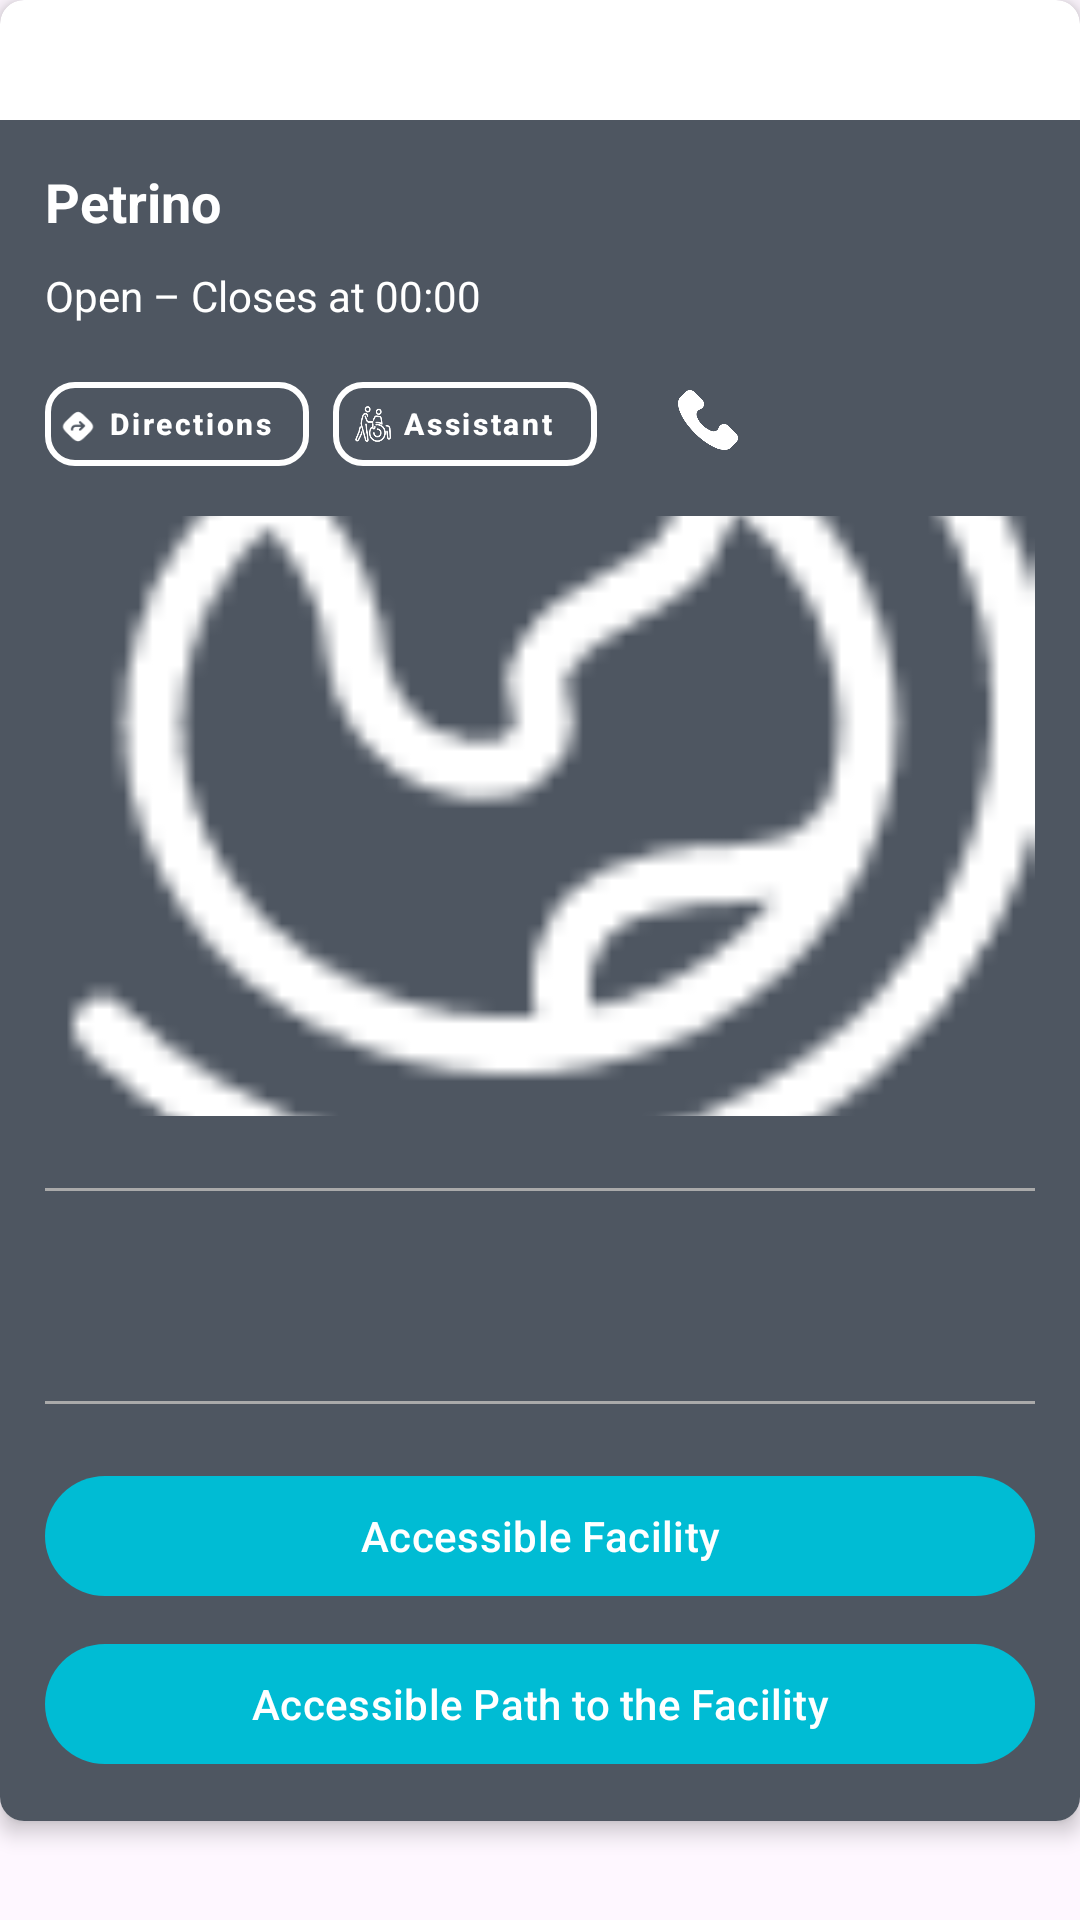

Here is an Android app screen rendered from its layout file. Give the layout XML and the strings, colors and styles it references.
<!-- AndroidManifest.xml: application theme Theme.Wheeling -->
<!-- res/layout/detail_card_item.xml -->
<?xml version="1.0" encoding="utf-8"?>
<LinearLayout
    xmlns:android="http://schemas.android.com/apk/res/android"
    xmlns:app="http://schemas.android.com/apk/res-auto"
    android:id="@+id/detail_container"
    android:layout_width="match_parent"
    android:layout_height="match_parent"
    android:orientation="vertical">

    <androidx.cardview.widget.CardView
        android:layout_width="match_parent"
        android:layout_height="wrap_content"
        app:cardCornerRadius="8dp"
        app:cardElevation="4dp">

        
        <LinearLayout
            android:layout_width="match_parent"
            android:layout_height="wrap_content"
            android:orientation="horizontal">

            
            <LinearLayout
                android:layout_width="match_parent"
                android:layout_height="wrap_content"
                android:orientation="vertical">

                
                <TextView
                    android:id="@+id/accessibility_bar"
                    android:layout_width="match_parent"
                    android:layout_height="40dp"
                    android:background="@color/quantum_purple500"
                    android:gravity="center"
                    android:text="ACCESSIBLE"
                    android:textAllCaps="true"
                    android:textColor="@android:color/white"
                    android:textSize="14sp"/>

                
                <LinearLayout
                    android:layout_width="match_parent"
                    android:layout_height="wrap_content"
                    android:orientation="vertical"
                    android:background="#4E5661"
                    android:padding="15dp">

                    
                    <RelativeLayout
                        android:layout_width="match_parent"
                        android:layout_height="wrap_content">

                        <TextView
                            android:id="@+id/place_name"
                            android:layout_width="wrap_content"
                            android:layout_height="wrap_content"
                            android:text="Petrino"
                            android:textColor="@android:color/white"
                            android:textSize="18sp"
                            android:textStyle="bold"/>

                        <ImageButton
                            android:id="@+id/bookmark_icon"
                            android:layout_width="30dp"
                            android:layout_height="30dp"
                            android:layout_alignParentEnd="true"
                            android:backgroundTint="@android:color/transparent"
                            app:icon="@drawable/ic_home"
                            app:iconTint="@android:color/white"/>
                    </RelativeLayout>

                    
                    <TextView
                        android:id="@+id/place_status"
                        android:layout_width="wrap_content"
                        android:layout_height="wrap_content"
                        android:layout_marginTop="4dp"
                        android:text="Open – Closes at 00:00"
                        android:textColor="@android:color/white"
                        android:textSize="14sp"/>

                    
                    <LinearLayout
                        android:id="@+id/actions_container"
                        android:layout_width="wrap_content"
                        android:layout_height="wrap_content"
                        android:orientation="horizontal"
                        android:layout_marginTop="12dp">

                        <com.google.android.material.button.MaterialButton
                            android:id="@+id/btn_directions"
                            style="@style/OutlinedButtonStyle"
                            android:text="Directions"
                            app:icon="@drawable/ic_direction"
                            app:iconGravity="textStart"
                            app:iconTint="@android:color/white"/>

                        <com.google.android.material.button.MaterialButton
                            android:id="@+id/btn_assistant"
                            style="@style/OutlinedButtonStyle"
                            android:layout_marginStart="8dp"
                            android:text="Assistant"
                            app:icon="@drawable/ic_walk"
                            app:iconGravity="textStart"
                            app:iconTint="@android:color/white"/>

                        <com.google.android.material.button.MaterialButton
                            android:id="@+id/btn_call"
                            android:layout_width="35dp"
                            android:layout_height="40dp"
                            android:layout_marginStart="20dp"
                            android:paddingRight="17dp"
                            android:backgroundTint="@android:color/transparent"
                            android:gravity="center_horizontal"
                            app:icon="@drawable/ic_phone"
                            app:iconTint="@android:color/white"
                            app:iconSize="20dp"
                            app:iconGravity="textStart"/>
                    </LinearLayout>

                    
                    <ImageView
                        android:id="@+id/main_image"
                        android:layout_width="match_parent"
                        android:layout_height="200dp"
                        android:layout_marginTop="12dp"
                        android:src="@drawable/ic_museum"
                        android:scaleType="centerCrop"/>
                    <HorizontalScrollView
                        android:layout_width="match_parent"
                        android:layout_height="wrap_content"
                        android:layout_marginTop="12dp"
                        android:scrollbars="none">
                        <LinearLayout
                            android:id="@+id/image_row"
                            android:layout_width="wrap_content"
                            android:layout_height="wrap_content"
                            android:orientation="horizontal"/>
                    </HorizontalScrollView>

                    
                    <View
                        android:layout_width="match_parent"
                        android:layout_height="1dp"
                        android:layout_marginVertical="12dp"
                        android:background="@android:color/darker_gray"/>

                    <TextView
                        android:id="@+id/place_address"
                        android:layout_width="match_parent"
                        android:layout_height="wrap_content"
                        android:drawablePadding="8dp"
                        android:textColor="@android:color/white"/>

                    <TextView
                        android:id="@+id/place_website"
                        android:layout_width="match_parent"
                        android:layout_height="wrap_content"
                        android:layout_marginTop="8dp"
                        android:autoLink="web"
                        android:drawablePadding="8dp"
                        android:linksClickable="true"
                        android:textColor="@android:color/white" />

                    <View
                        android:layout_width="match_parent"
                        android:layout_height="1dp"
                        android:layout_marginVertical="12dp"
                        android:background="@android:color/darker_gray"/>

                    
                    <com.google.android.material.button.MaterialButton
                        android:id="@+id/tv_accessible_facility"
                        android:layout_width="match_parent"
                        android:layout_height="wrap_content"
                        android:layout_marginTop="8dp"
                        android:text="Accessible Facility"/>

                    <com.google.android.material.button.MaterialButton
                        android:id="@+id/btn_path"
                        android:layout_width="match_parent"
                        android:layout_height="wrap_content"
                        android:layout_marginTop="8dp"
                        android:text="Accessible Path to the Facility"/>
                </LinearLayout>
                

            </LinearLayout>
            

        </LinearLayout>
        

    </androidx.cardview.widget.CardView>
</LinearLayout>
<!-- resources referenced by this layout -->
<resources>
  <!-- drawable ic_direction: webp bitmap (drawable, 348 bytes) -->
  <!-- drawable ic_home: png bitmap (drawable, 1014 bytes) -->
  <!-- drawable ic_museum: png bitmap (drawable, 1751 bytes) -->
  <!-- drawable ic_phone: webp bitmap (drawable, 1618 bytes) -->
  <!-- drawable ic_walk: png bitmap (drawable, 5150 bytes) -->
  <style name="OutlinedButtonStyle" parent="Widget.MaterialComponents.Button.OutlinedButton">
          <item name="android:textAllCaps">false</item>
          <item name="android:textSize">10sp</item>
          <item name="android:layout_width">wrap_content</item>
          <item name="android:layout_height">40dp</item>
          <item name="android:textColor">@android:color/white</item>
          <item name="strokeColor">@android:color/white</item>
          <item name="android:paddingStart">5dp</item>
          <item name="android:paddingEnd">12dp</item>
          <item name="strokeWidth">2dp</item>
          <item name="cornerRadius">10dp</item>
          <item name="iconSize">12dp</item>
          <item name="android:textStyle">bold</item>
      </style>
  <style name="Theme.Wheeling" parent="Base.Theme.Wheeling" />
  <style name="Base.Theme.Wheeling" parent="Theme.Material3.DayNight.NoActionBar">
          <item name="colorPrimary">#00BCD4</item>
          <item name="colorPrimaryDark">#151BC7</item>
          <item name="android:forceDarkAllowed" tools:targetApi="q">false</item>
          <item name="android:statusBarColor">@android:color/black</item>
          <item name="android:windowLayoutInDisplayCutoutMode" tools:targetApi="o_mr1">default</item>
      </style>
</resources>
